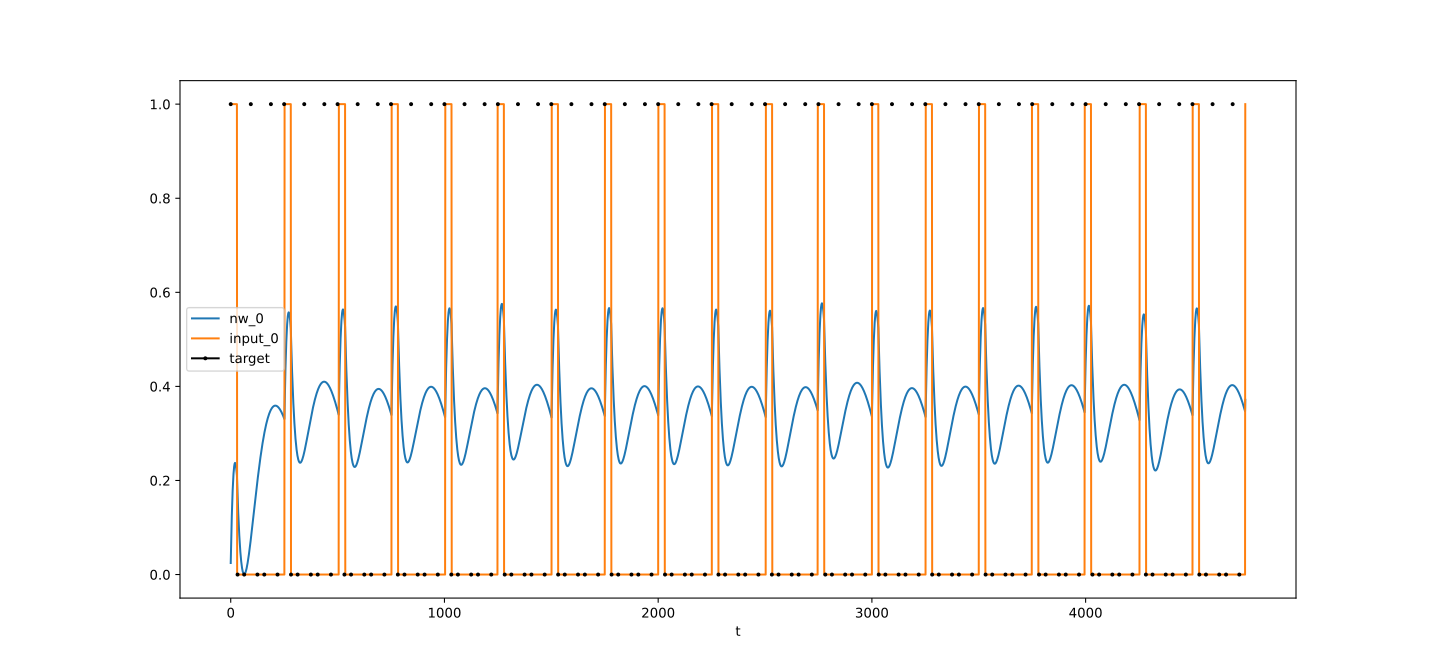

The file beside this chart, header and first rows:
t, nw_0, target_0, input_0
0, 0.02455, 1, 1
1, 0.04748, , 1
2, 0.06886, , 1
3, 0.08873, , 1
4, 0.1071, , 1
5, 0.1241, , 1
6, 0.1397, , 1
7, 0.154, , 1
8, 0.167, , 1
9, 0.1788, , 1
10, 0.1893, , 1
11, 0.1987, , 1
12, 0.207, , 1
13, 0.2142, , 1
14, 0.2204, , 1
15, 0.2255, , 1
16, 0.2297, , 1
17, 0.2329, , 1
18, 0.2353, , 1
19, 0.2367, , 1
20, 0.2374, , 1
21, 0.2372, , 1
22, 0.2363, , 1
23, 0.2346, , 1
24, 0.2322, , 1
25, 0.2291, , 1
26, 0.2254, , 1
27, 0.221, , 1
28, 0.216, , 1
29, 0.2105, , 1
30, 0.1957, , 0
31, 0.1817, , 0
32, 0.1683, 0, 0
33, 0.1557, , 0
34, 0.1436, , 0
35, 0.1322, , 0
36, 0.1213, , 0
37, 0.1111, , 0
38, 0.1014, , 0
39, 0.09231, , 0
40, 0.08373, , 0
41, 0.07566, , 0
42, 0.06809, , 0
43, 0.06101, , 0
44, 0.0544, , 0
45, 0.04825, , 0
46, 0.04254, , 0
47, 0.03725, , 0
48, 0.03238, , 0
49, 0.02791, , 0
50, 0.02383, , 0
51, 0.02012, , 0
52, 0.01677, , 0
53, 0.01377, , 0
54, 0.0111, , 0
55, 0.008766, , 0
56, 0.006742, , 0
57, 0.005022, , 0
58, 0.003594, , 0
59, 0.002448, , 0
... 4,688 more rows
